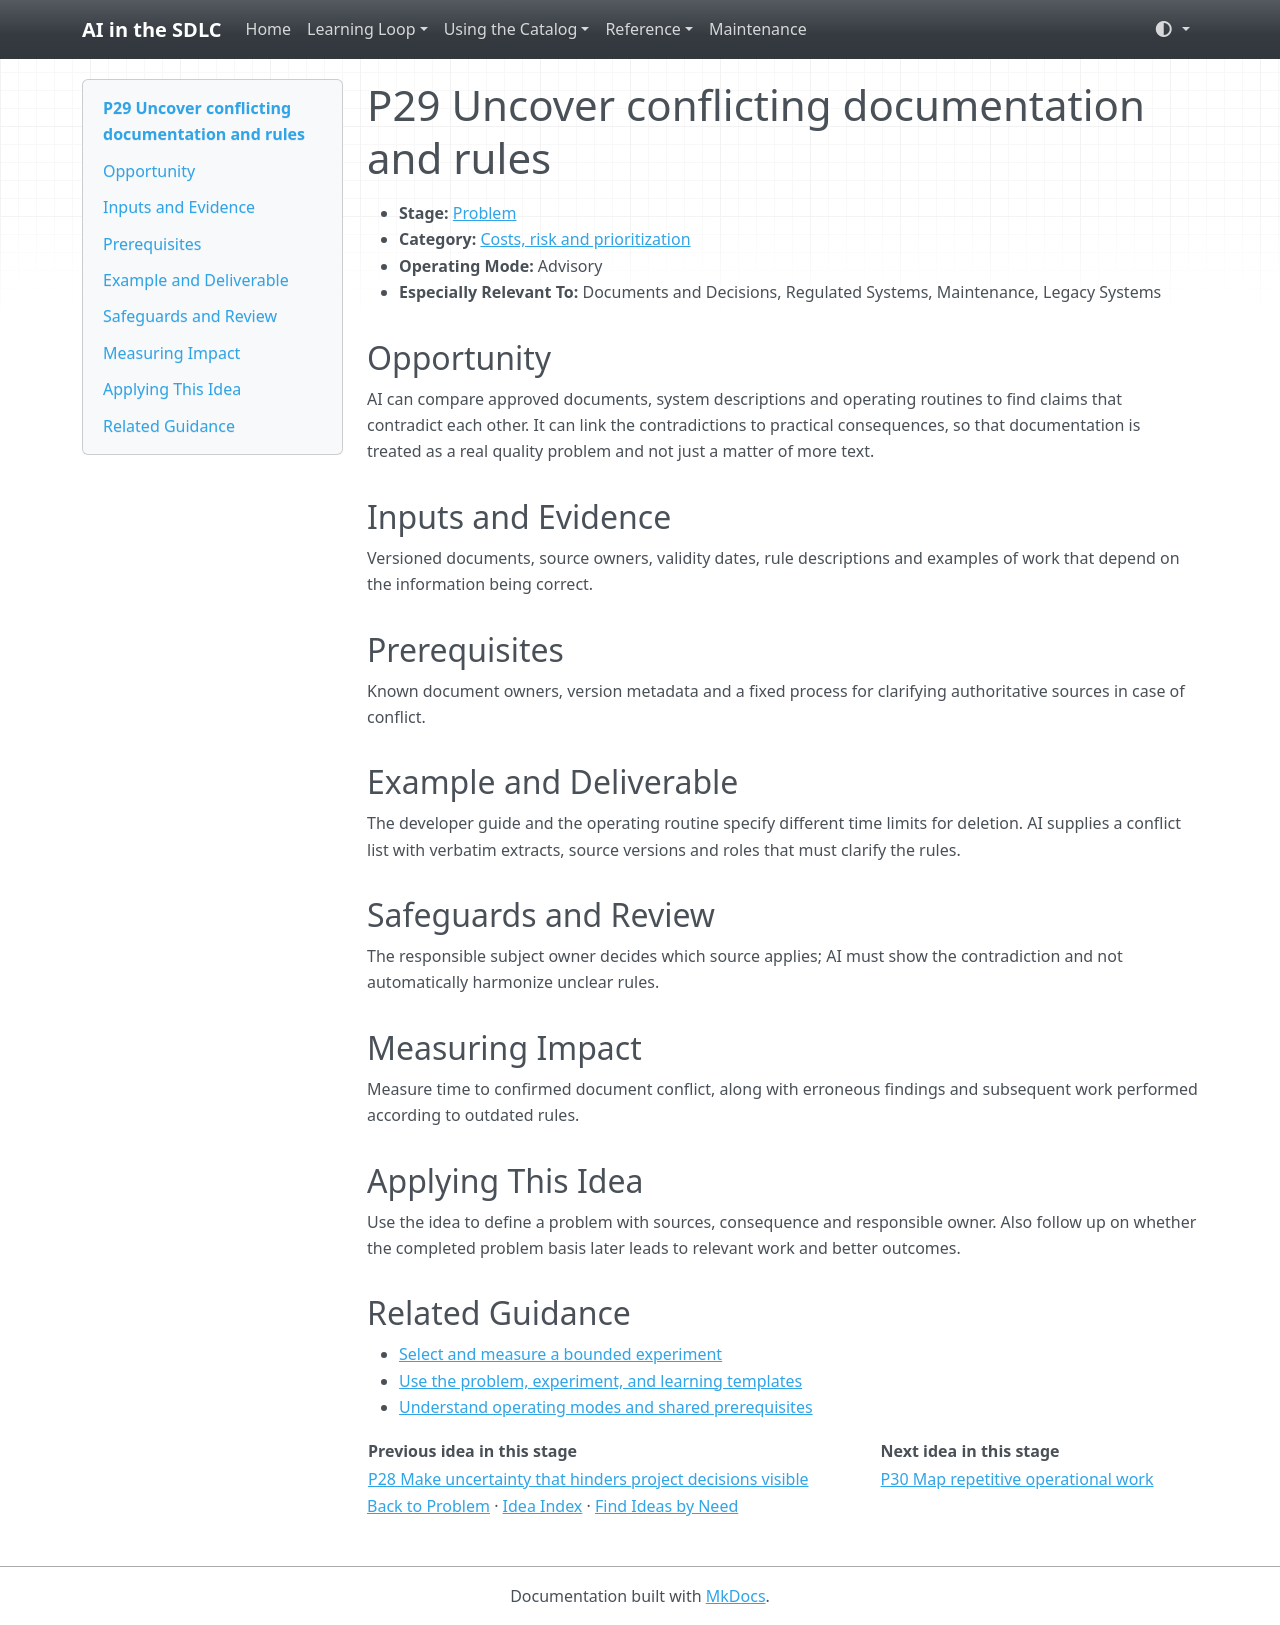

repository: grove/ai-sdlc · page: ideas/P29/index.html · generator: mkdocs

# P29 Uncover conflicting documentation and rules

<a id="p29"></a>

- **Stage:** [Problem](../stages/problem.md)
- **Category:** [Costs, risk and prioritization](../stages/problem.md#p-category-4)
- **Operating Mode:** Advisory
- **Especially Relevant To:** Documents and Decisions, Regulated Systems, Maintenance, Legacy Systems

## Opportunity

AI can compare approved documents, system descriptions and operating routines to find claims that contradict each other. It can link the contradictions to practical consequences, so that documentation is treated as a real quality problem and not just a matter of more text.

## Inputs and Evidence

Versioned documents, source owners, validity dates, rule descriptions and examples of work that depend on the information being correct.

## Prerequisites

Known document owners, version metadata and a fixed process for clarifying authoritative sources in case of conflict.

## Example and Deliverable

The developer guide and the operating routine specify different time limits for deletion. AI supplies a conflict list with verbatim extracts, source versions and roles that must clarify the rules.

## Safeguards and Review

The responsible subject owner decides which source applies; AI must show the contradiction and not automatically harmonize unclear rules.

## Measuring Impact

Measure time to confirmed document conflict, along with erroneous findings and subsequent work performed according to outdated rules.

## Applying This Idea

Use the idea to define a problem with sources, consequence and responsible owner. Also follow up on whether the completed problem basis later leads to relevant work and better outcomes.

## Related Guidance

- [Select and measure a bounded experiment](../guides/impact-measurement.md)
- [Use the problem, experiment, and learning templates](../templates.md)
- [Understand operating modes and shared prerequisites](../guides/how-to-use.md)

| Previous idea in this stage | Next idea in this stage |
| --- | --- |
| [P28 Make uncertainty that hinders project decisions visible](P28.md) | [P30 Map repetitive operational work](P30.md) |

[Back to Problem](../stages/problem.md) · [Idea Index](../idea-index.md) · [Find Ideas by Need](../guides/find-by-need.md)
